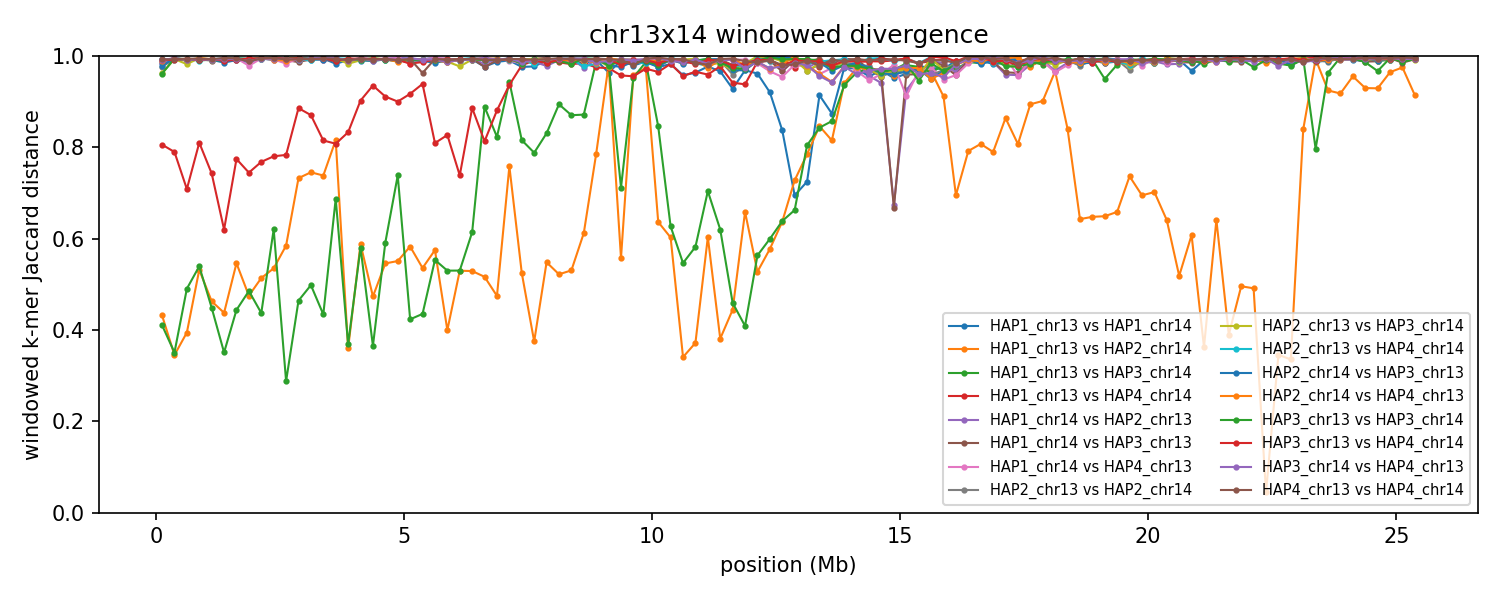

Values plotted in this chart, from the file beside it:
group	win_start	win_end	unit_a	unit_b	hap_a	hap_b	chrom_a	chrom_b	kmers_a	kmers_b	shared	union	jaccard_distance
chr13x14	1	250000	HAP1_chr13	HAP1_chr14	HAP1	HAP1	13	14	224530	230998	6613	448915	0.9853
chr13x14	1	250000	HAP1_chr13	HAP2_chr14	HAP1	HAP2	13	14	224530	229971	164671	289830	0.4318
chr13x14	1	250000	HAP1_chr14	HAP2_chr13	HAP1	HAP2	14	13	230998	226537	6781	450754	0.985
chr13x14	1	250000	HAP1_chr13	HAP3_chr14	HAP1	HAP3	13	14	224530	223760	166279	282011	0.4104
chr13x14	1	250000	HAP1_chr14	HAP3_chr13	HAP1	HAP3	14	13	230998	223343	4046	450295	0.991
chr13x14	1	250000	HAP1_chr13	HAP4_chr14	HAP1	HAP4	13	14	224530	239033	75364	388199	0.8059
chr13x14	1	250000	HAP1_chr14	HAP4_chr13	HAP1	HAP4	14	13	230998	234095	3372	461721	0.9927
chr13x14	1	250000	HAP2_chr13	HAP2_chr14	HAP2	HAP2	13	14	226537	229971	10456	446052	0.9766
chr13x14	1	250000	HAP2_chr13	HAP3_chr14	HAP2	HAP3	13	14	226537	223760	16277	434020	0.9625
chr13x14	1	250000	HAP2_chr14	HAP3_chr13	HAP2	HAP3	14	13	229971	223343	9384	443930	0.9789
chr13x14	1	250000	HAP2_chr13	HAP4_chr14	HAP2	HAP4	13	14	226537	239033	3367	462203	0.9927
chr13x14	1	250000	HAP2_chr14	HAP4_chr13	HAP2	HAP4	14	13	229971	234095	4561	459505	0.9901
chr13x14	1	250000	HAP3_chr13	HAP3_chr14	HAP3	HAP3	13	14	223343	223760	16657	430446	0.9613
chr13x14	1	250000	HAP3_chr13	HAP4_chr14	HAP3	HAP4	13	14	223343	239033	3720	458656	0.9919
chr13x14	1	250000	HAP3_chr14	HAP4_chr13	HAP3	HAP4	14	13	223760	234095	3920	453935	0.9914
chr13x14	1	250000	HAP4_chr13	HAP4_chr14	HAP4	HAP4	13	14	234095	239033	3592	469536	0.9923
chr13x14	250001	500000	HAP1_chr13	HAP1_chr14	HAP1	HAP1	13	14	240196	243786	2386	481596	0.995
chr13x14	250001	500000	HAP1_chr13	HAP2_chr14	HAP1	HAP2	13	14	240196	239997	190039	290154	0.345
chr13x14	250001	500000	HAP1_chr14	HAP2_chr13	HAP1	HAP2	14	13	243786	237836	3482	478140	0.9927
chr13x14	250001	500000	HAP1_chr13	HAP3_chr14	HAP1	HAP3	13	14	240196	241930	189823	292303	0.3506
chr13x14	250001	500000	HAP1_chr14	HAP3_chr13	HAP1	HAP3	14	13	243786	234758	2747	475797	0.9942
chr13x14	250001	500000	HAP1_chr13	HAP4_chr14	HAP1	HAP4	13	14	240196	232250	82060	390386	0.7898
chr13x14	250001	500000	HAP1_chr14	HAP4_chr13	HAP1	HAP4	14	13	243786	239089	3076	479799	0.9936
chr13x14	250001	500000	HAP2_chr13	HAP2_chr14	HAP2	HAP2	13	14	237836	239997	3117	474716	0.9934
chr13x14	250001	500000	HAP2_chr13	HAP3_chr14	HAP2	HAP3	13	14	237836	241930	3227	476539	0.9932
chr13x14	250001	500000	HAP2_chr14	HAP3_chr13	HAP2	HAP3	14	13	239997	234758	2542	472213	0.9946
chr13x14	250001	500000	HAP2_chr13	HAP4_chr14	HAP2	HAP4	13	14	237836	232250	4354	465732	0.9907
chr13x14	250001	500000	HAP2_chr14	HAP4_chr13	HAP2	HAP4	14	13	239997	239089	2313	476773	0.9951
chr13x14	250001	500000	HAP3_chr13	HAP3_chr14	HAP3	HAP3	13	14	234758	241930	2633	474055	0.9944
chr13x14	250001	500000	HAP3_chr13	HAP4_chr14	HAP3	HAP4	13	14	234758	232250	4079	462929	0.9912
chr13x14	250001	500000	HAP3_chr14	HAP4_chr13	HAP3	HAP4	14	13	241930	239089	2340	478679	0.9951
chr13x14	250001	500000	HAP4_chr13	HAP4_chr14	HAP4	HAP4	13	14	239089	232250	3309	468030	0.9929
chr13x14	500001	750000	HAP1_chr13	HAP1_chr14	HAP1	HAP1	13	14	237888	227086	3616	461358	0.9922
chr13x14	500001	750000	HAP1_chr13	HAP2_chr14	HAP1	HAP2	13	14	237888	240134	180309	297713	0.3944
chr13x14	500001	750000	HAP1_chr14	HAP2_chr13	HAP1	HAP2	14	13	227086	229892	3834	453144	0.9915
chr13x14	500001	750000	HAP1_chr13	HAP3_chr14	HAP1	HAP3	13	14	237888	237814	160587	315115	0.4904
chr13x14	500001	750000	HAP1_chr14	HAP3_chr13	HAP1	HAP3	14	13	227086	231159	4456	453789	0.9902
chr13x14	500001	750000	HAP1_chr13	HAP4_chr14	HAP1	HAP4	13	14	237888	235694	106866	366716	0.7086
chr13x14	500001	750000	HAP1_chr14	HAP4_chr13	HAP1	HAP4	14	13	227086	228936	4371	451651	0.9903
chr13x14	500001	750000	HAP2_chr13	HAP2_chr14	HAP2	HAP2	13	14	229892	240134	4601	465425	0.9901
chr13x14	500001	750000	HAP2_chr13	HAP3_chr14	HAP2	HAP3	13	14	229892	237814	8190	459516	0.9822
chr13x14	500001	750000	HAP2_chr14	HAP3_chr13	HAP2	HAP3	14	13	240134	231159	3872	467421	0.9917
chr13x14	500001	750000	HAP2_chr13	HAP4_chr14	HAP2	HAP4	13	14	229892	235694	2814	462772	0.9939
chr13x14	500001	750000	HAP2_chr14	HAP4_chr13	HAP2	HAP4	14	13	240134	228936	3964	465106	0.9915
chr13x14	500001	750000	HAP3_chr13	HAP3_chr14	HAP3	HAP3	13	14	231159	237814	3280	465693	0.993
chr13x14	500001	750000	HAP3_chr13	HAP4_chr14	HAP3	HAP4	13	14	231159	235694	2757	464096	0.9941
chr13x14	500001	750000	HAP3_chr14	HAP4_chr13	HAP3	HAP4	14	13	237814	228936	3691	463059	0.992
chr13x14	500001	750000	HAP4_chr13	HAP4_chr14	HAP4	HAP4	13	14	228936	235694	2609	462021	0.9944
chr13x14	750001	1000000	HAP1_chr13	HAP1_chr14	HAP1	HAP1	13	14	239778	241137	2577	478338	0.9946
chr13x14	750001	1000000	HAP1_chr13	HAP2_chr14	HAP1	HAP2	13	14	239778	241685	153548	327915	0.5317
chr13x14	750001	1000000	HAP1_chr14	HAP2_chr13	HAP1	HAP2	14	13	241137	234550	3236	472451	0.9932
chr13x14	750001	1000000	HAP1_chr13	HAP3_chr14	HAP1	HAP3	13	14	239778	243567	152417	330928	0.5394
chr13x14	750001	1000000	HAP1_chr14	HAP3_chr13	HAP1	HAP3	14	13	241137	240122	3414	477845	0.9929
chr13x14	750001	1000000	HAP1_chr13	HAP4_chr14	HAP1	HAP4	13	14	239778	238711	76383	402106	0.81
chr13x14	750001	1000000	HAP1_chr14	HAP4_chr13	HAP1	HAP4	14	13	241137	241526	3373	479290	0.993
chr13x14	750001	1000000	HAP2_chr13	HAP2_chr14	HAP2	HAP2	13	14	234550	241685	2694	473541	0.9943
chr13x14	750001	1000000	HAP2_chr13	HAP3_chr14	HAP2	HAP3	13	14	234550	243567	2169	475948	0.9954
chr13x14	750001	1000000	HAP2_chr14	HAP3_chr13	HAP2	HAP3	14	13	241685	240122	4374	477433	0.9908
chr13x14	750001	1000000	HAP2_chr13	HAP4_chr14	HAP2	HAP4	13	14	234550	238711	4817	468444	0.9897
chr13x14	750001	1000000	HAP2_chr14	HAP4_chr13	HAP2	HAP4	14	13	241685	241526	2353	480858	0.9951
... 1,572 more rows
